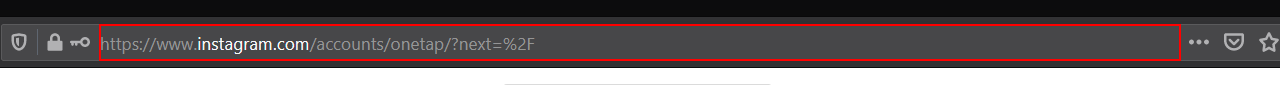
Task: Instagrab Bot

Workflow: Instagram_GoToTarAcc

Step 1: type "["https://www.instagram.com/" + targetacc + "[k(enter)]"]" into the edit 'urlbar-input' in window '* - Mozilla Firefox' (firefox.exe)

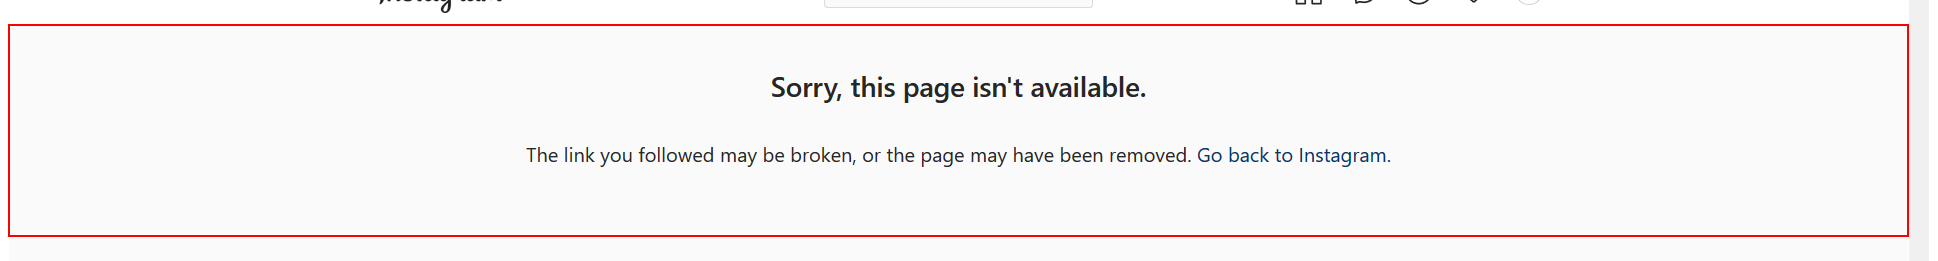
Step 2: find the element in window 'Page Not Found • Instagram' (firefox.exe)

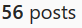
Step 3 [else]: get-text from the element 'posts' in window '* • Instagram photos and videos' (firefox.exe)

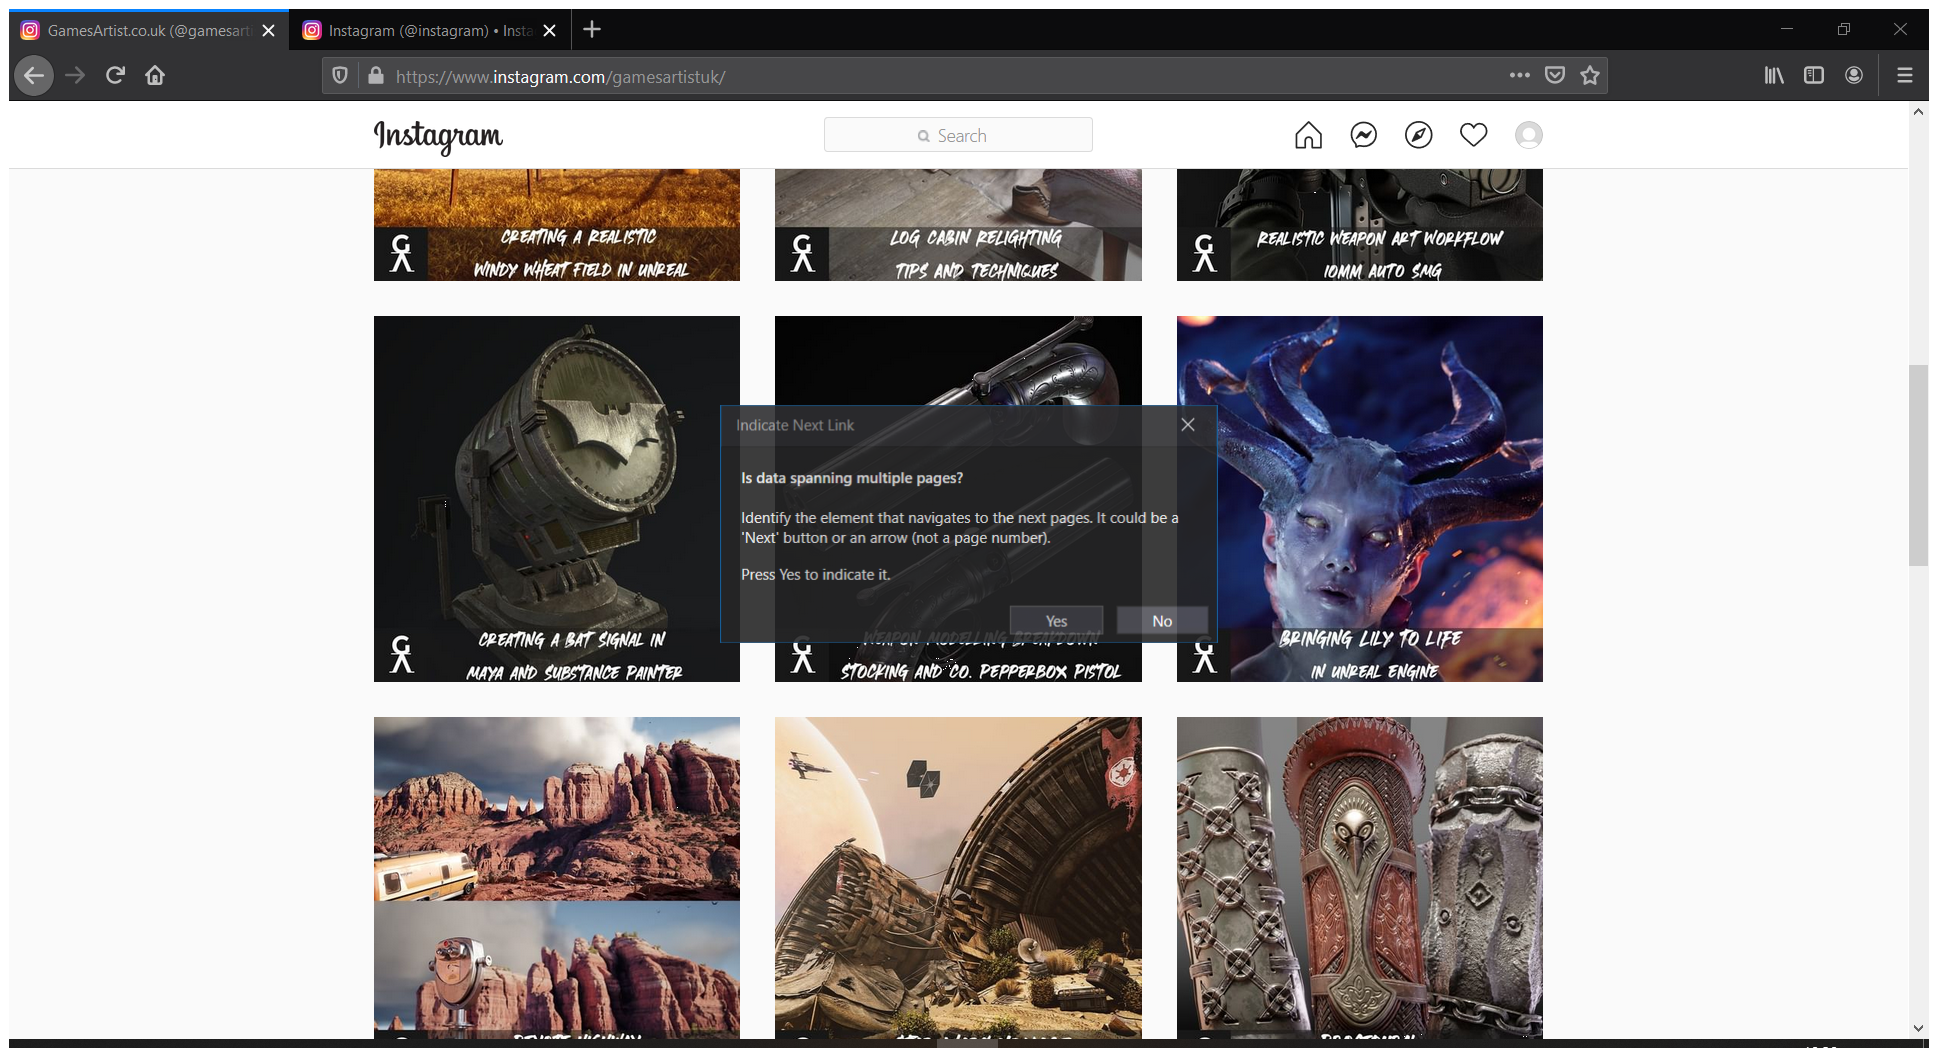
Step 4 [else]: Attach Browser 'GamesArti Page' in window '* • Instagram photos and videos' (firefox.exe)

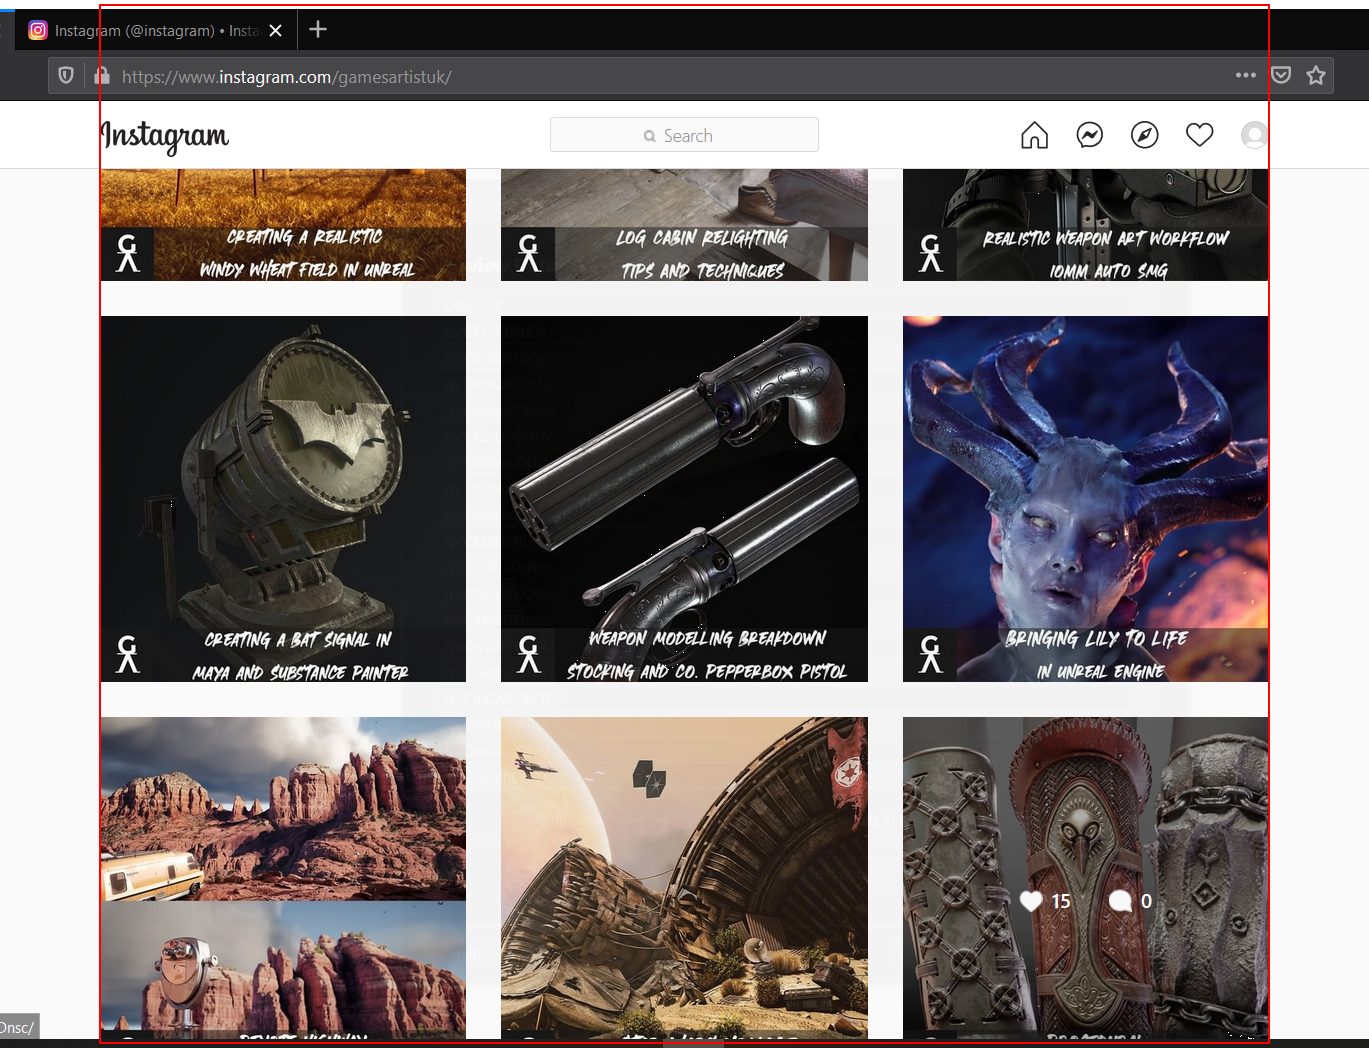
Step 5 [else]: get-text from the article

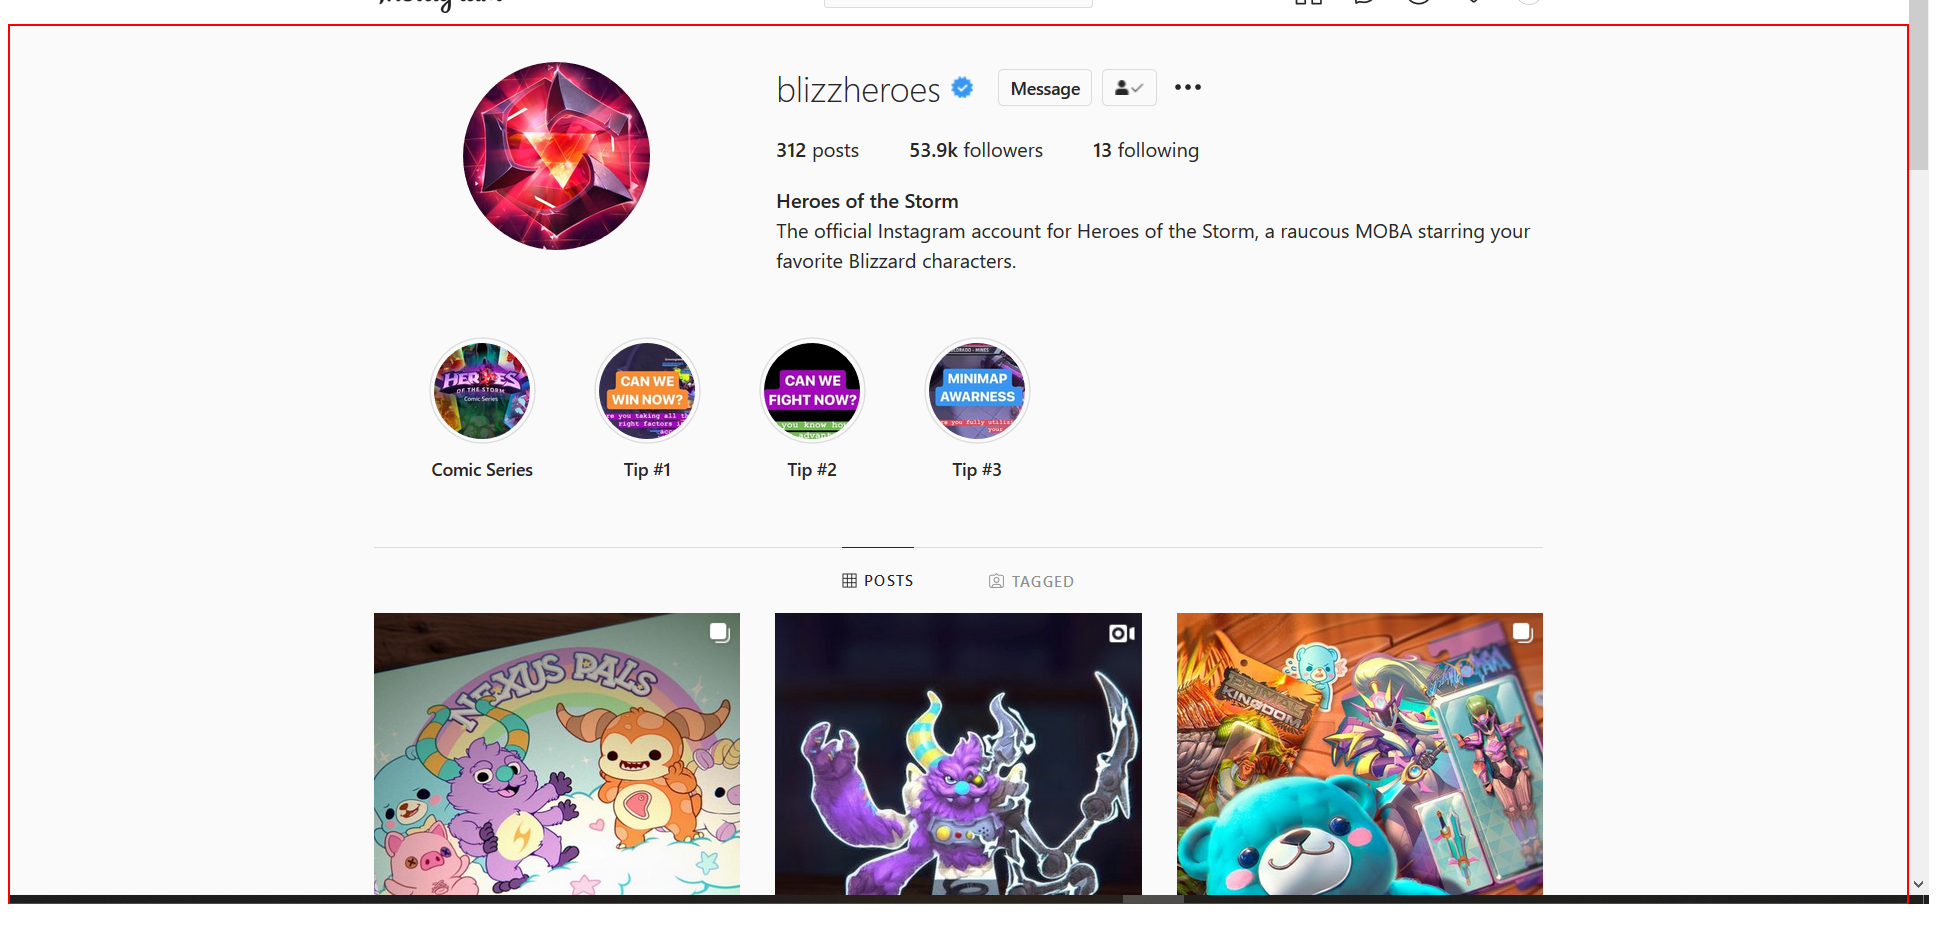
Step 6 [else]: type a value into the main (firefox.exe)